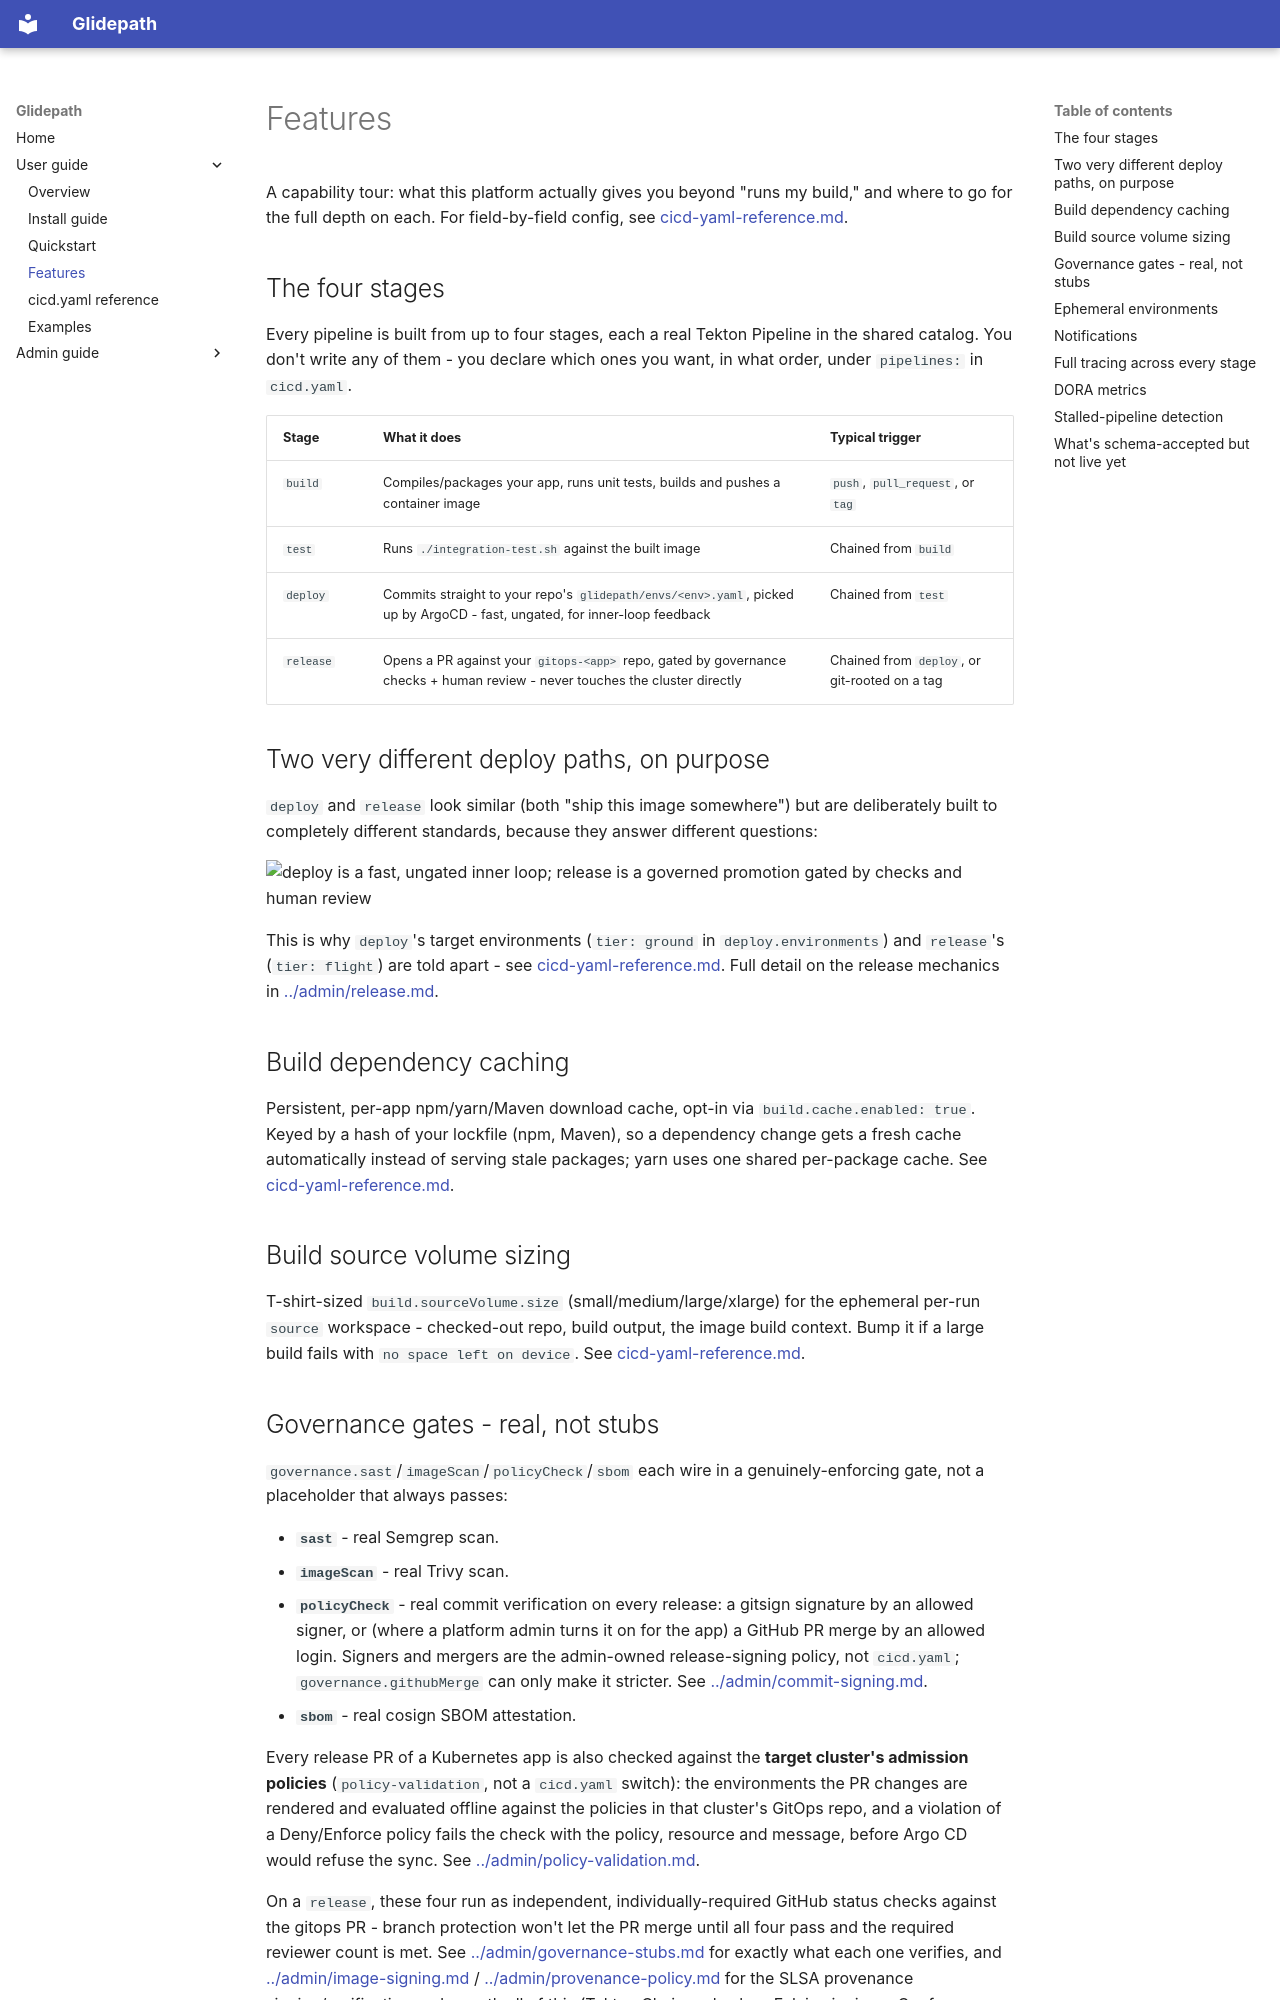

repository: jfillman/glidepath · page: user/features/index.html · generator: mkdocs

# Features

A capability tour: what this platform actually gives you beyond "runs my build,"
and where to go for the full depth on each. For field-by-field config, see
[cicd-yaml-reference.md](cicd-yaml-reference.md).

## The four stages

Every pipeline is built from up to four stages, each a real Tekton Pipeline in the
shared catalog. You don't write any of them - you declare which ones you want, in what
order, under `pipelines:` in `cicd.yaml`.

| Stage | What it does | Typical trigger |
|---|---|---|
| `build` | Compiles/packages your app, runs unit tests, builds and pushes a container image | `push`, `pull_request`, or `tag` |
| `test` | Runs `./integration-test.sh` against the built image | Chained from `build` |
| `deploy` | Commits straight to your repo's `glidepath/envs/<env>.yaml`, picked up by ArgoCD - fast, ungated, for inner-loop feedback | Chained from `test` |
| `release` | Opens a PR against your `gitops-<app>` repo, gated by governance checks + human review - never touches the cluster directly | Chained from `deploy`, or git-rooted on a tag |

## Two very different deploy paths, on purpose

`deploy` and `release` look similar (both "ship this image somewhere") but are
deliberately built to completely different standards, because they answer different
questions:

![deploy is a fast, ungated inner loop; release is a governed promotion gated by checks and human review](diagrams/deploy-vs-release.svg)

This is why `deploy`'s target environments (`tier: ground` in `deploy.environments`) and
`release`'s (`tier: flight`) are told apart - see
[cicd-yaml-reference.md](cicd-yaml-reference.md#the-deploy-block). Full detail on the
release mechanics in [../admin/release.md](../admin/release.md).

## Build dependency caching

Persistent, per-app npm/yarn/Maven download cache, opt-in via `build.cache.enabled: true`.
Keyed by a hash of your lockfile (npm, Maven), so a dependency change gets a fresh cache
automatically instead of serving stale packages; yarn uses one shared per-package cache. See
[cicd-yaml-reference.md](cicd-yaml-reference.md#build-dependency-caching-buildcache).

## Build source volume sizing

T-shirt-sized `build.sourceVolume.size` (small/medium/large/xlarge) for the ephemeral
per-run `source` workspace - checked-out repo, build output, the image build context.
Bump it if a large build fails with `no space left on device`. See
[cicd-yaml-reference.md](cicd-yaml-reference.md#build-source-volume-buildsourcevolume).
